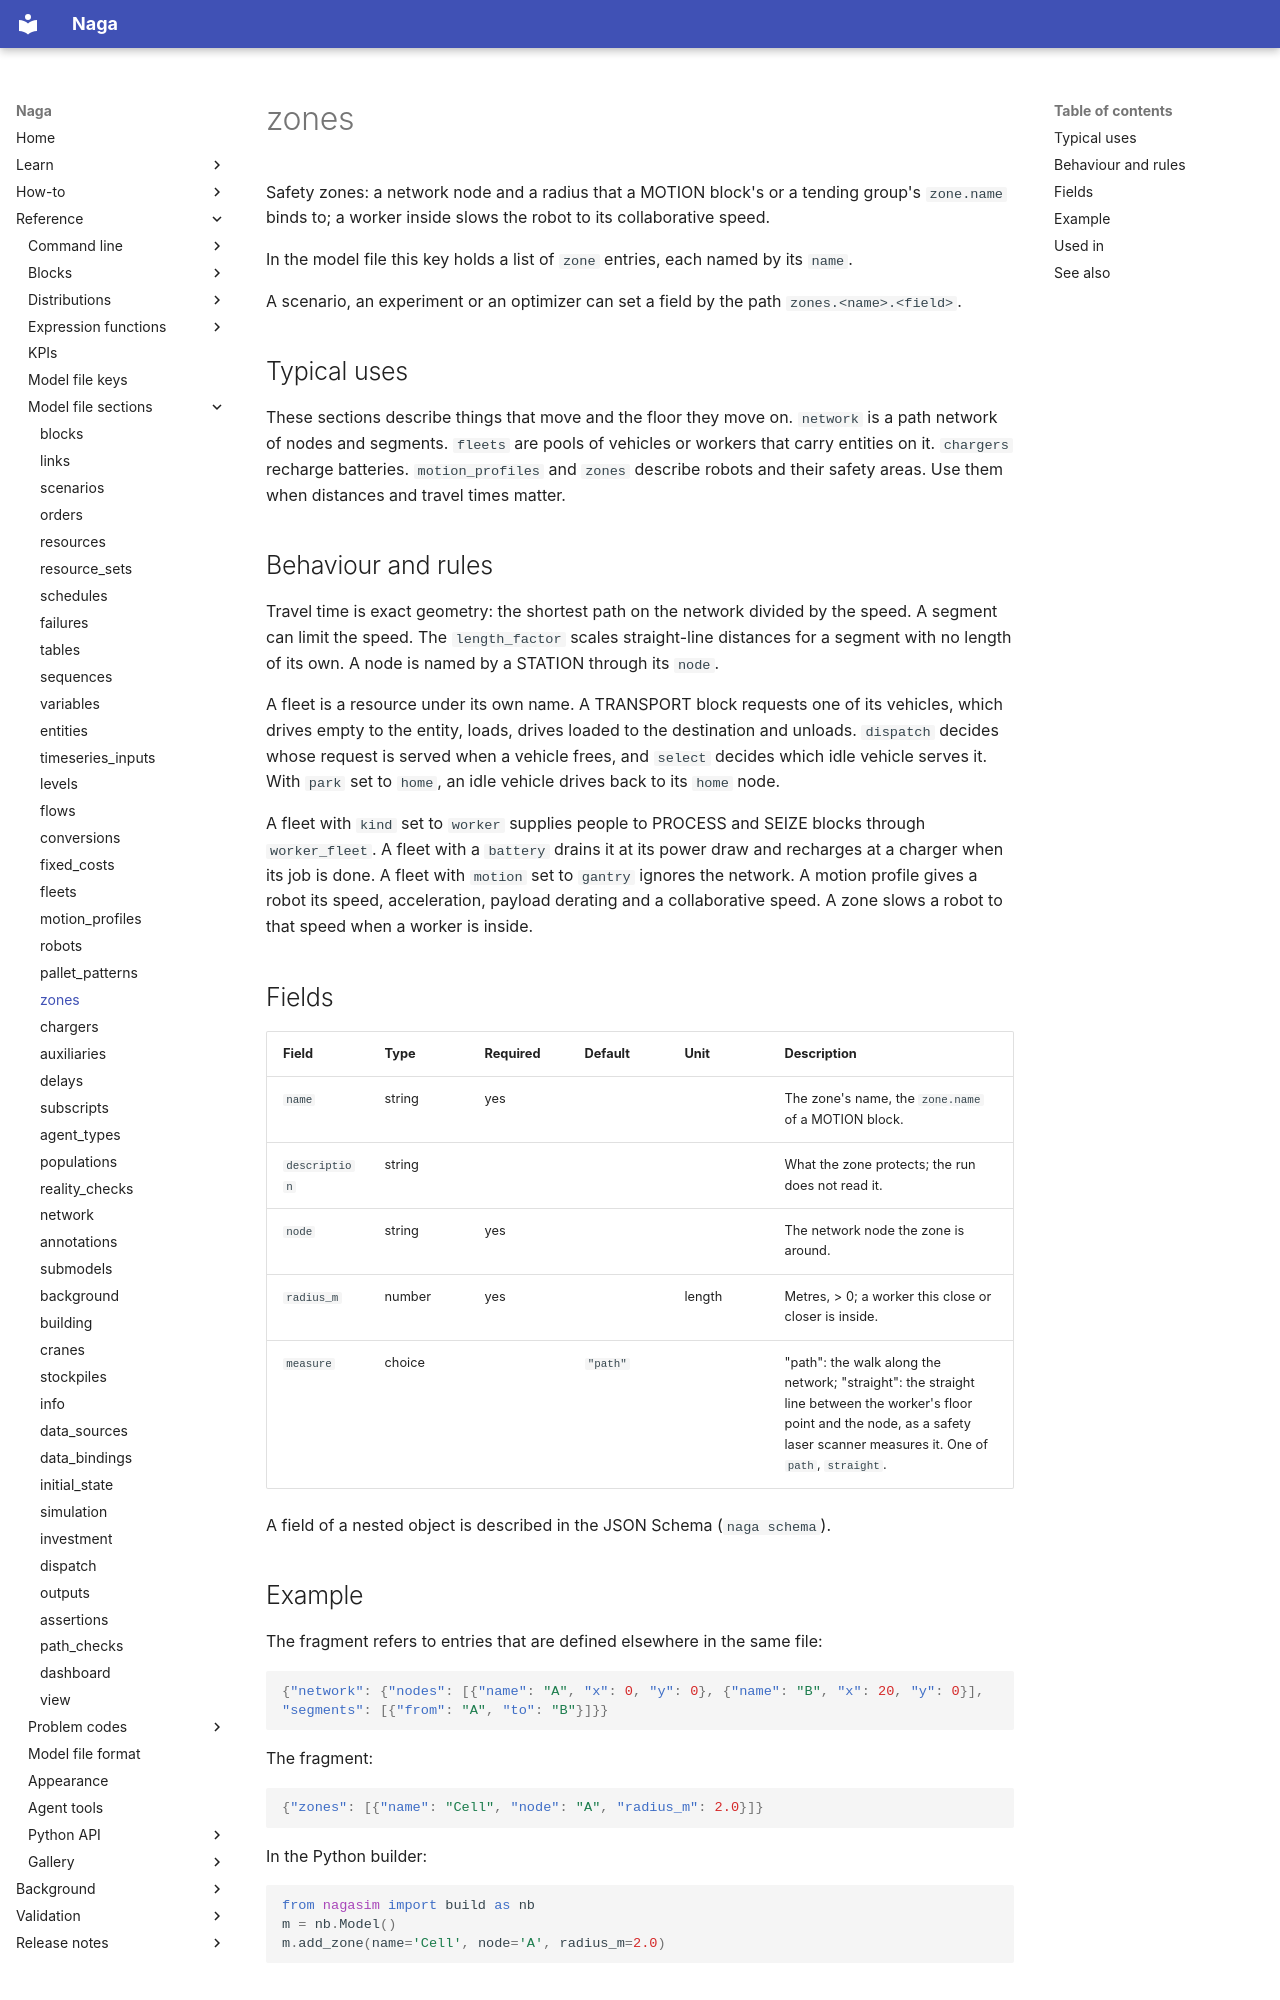

repository: TheMattHub/naga · page: reference/model-file/zones.html · generator: mkdocs

<!-- GENERATED by tools/gen_engine_docs.py -- do not edit by hand. -->
<!-- Regenerate with: python tools/gen_engine_docs.py -->

# zones

Safety zones: a network node and a radius that a MOTION block's or a tending group's `zone.name` binds to; a worker inside slows the robot to its collaborative speed.

In the model file this key holds a list of `zone` entries, each named by its `name`.

A scenario, an experiment or an optimizer can set a field by the path `zones.<name>.<field>`.

## Typical uses

These sections describe things that move and the floor they move on. `network` is a path network of nodes and segments. `fleets` are pools of vehicles or workers that carry entities on it. `chargers` recharge batteries. `motion_profiles` and `zones` describe robots and their safety areas. Use them when distances and travel times matter.

## Behaviour and rules

Travel time is exact geometry: the shortest path on the network divided by the speed. A segment can limit the speed. The `length_factor` scales straight-line distances for a segment with no length of its own. A node is named by a STATION through its `node`.

A fleet is a resource under its own name. A TRANSPORT block requests one of its vehicles, which drives empty to the entity, loads, drives loaded to the destination and unloads. `dispatch` decides whose request is served when a vehicle frees, and `select` decides which idle vehicle serves it. With `park` set to `home`, an idle vehicle drives back to its `home` node.

A fleet with `kind` set to `worker` supplies people to PROCESS and SEIZE blocks through `worker_fleet`. A fleet with a `battery` drains it at its power draw and recharges at a charger when its job is done. A fleet with `motion` set to `gantry` ignores the network. A motion profile gives a robot its speed, acceleration, payload derating and a collaborative speed. A zone slows a robot to that speed when a worker is inside.

## Fields

| Field | Type | Required | Default | Unit | Description |
|---|---|---|---|---|---|
| `name` | string | yes |  |  | The zone's name, the `zone.name` of a MOTION block. |
| `description` | string |  |  |  | What the zone protects; the run does not read it. |
| `node` | string | yes |  |  | The network node the zone is around. |
| `radius_m` | number | yes |  | length | Metres, &gt; 0; a worker this close or closer is inside. |
| `measure` | choice |  | `"path"` |  | "path": the walk along the network; "straight": the straight line between the worker's floor point and the node, as a safety laser scanner measures it. One of `path`, `straight`. |

A field of a nested object is described in the JSON Schema (`naga schema`).
